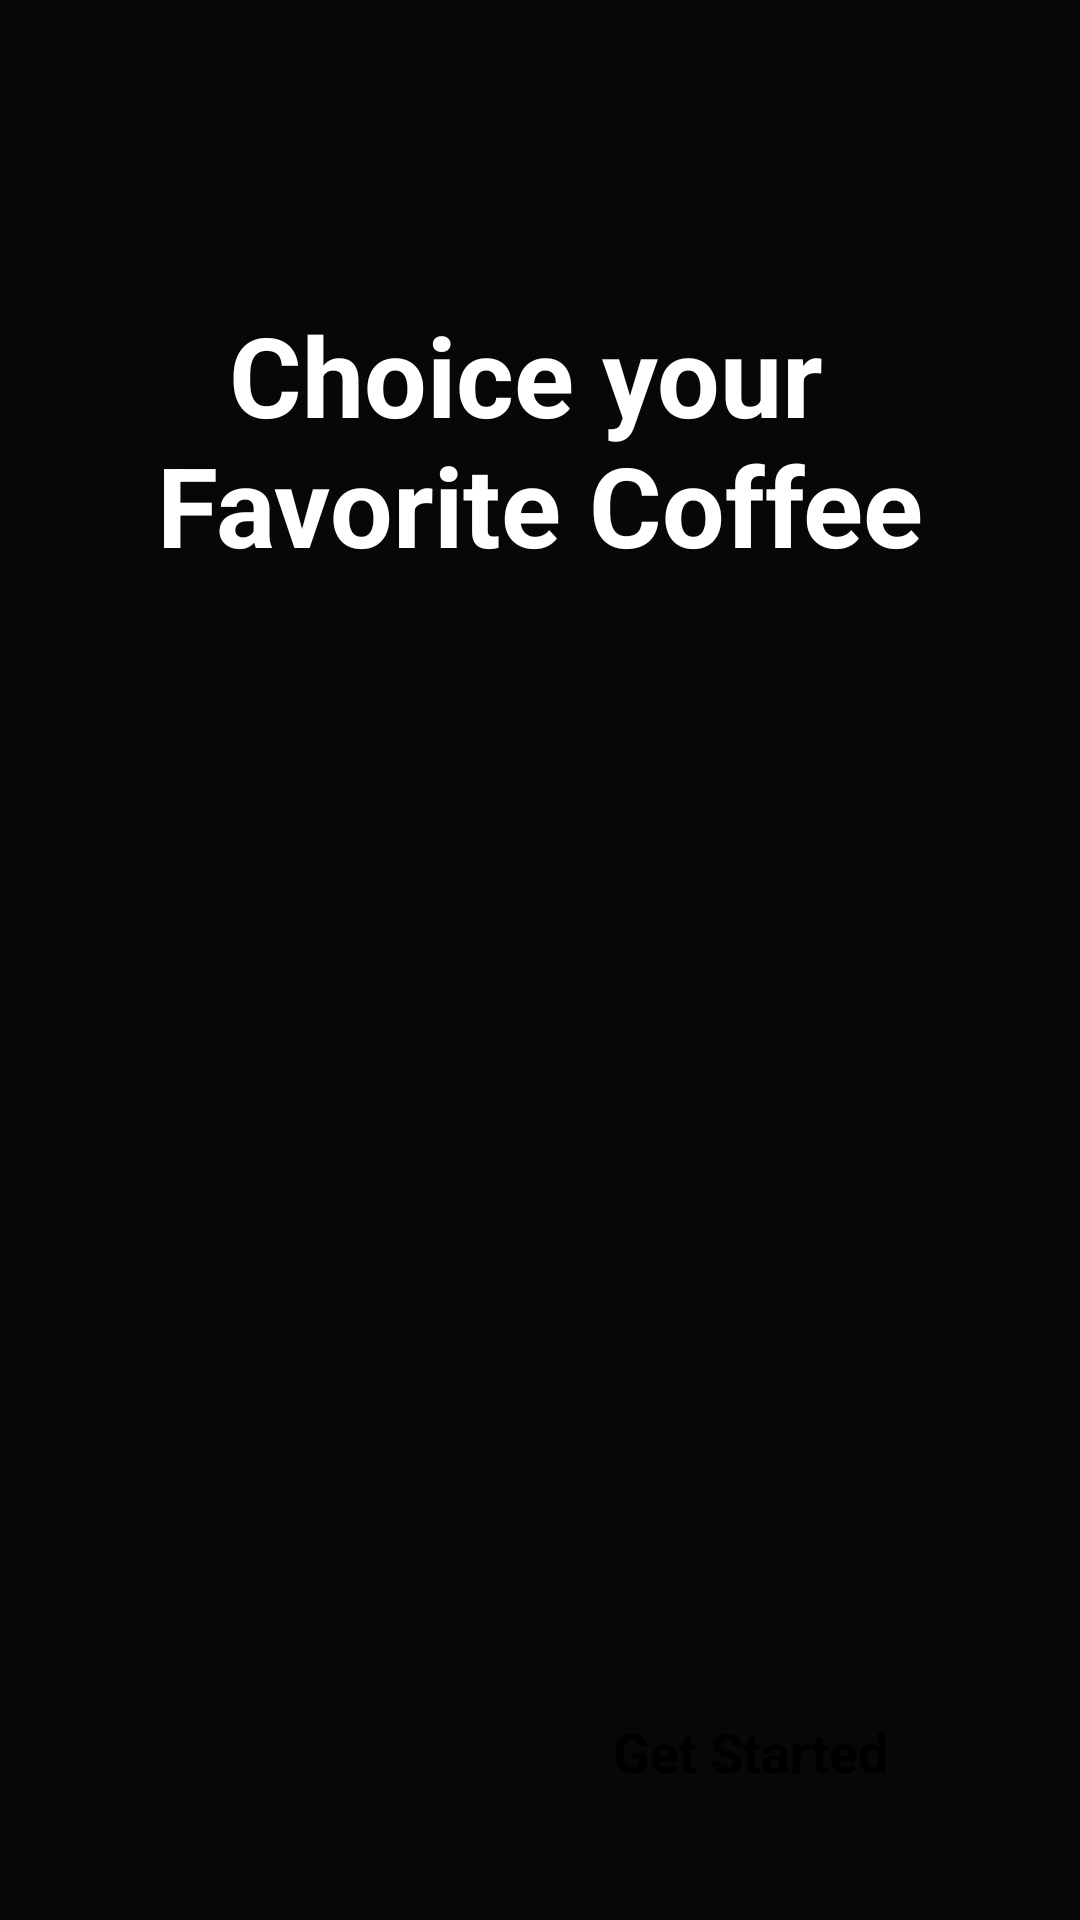

Produce the Android XML layout that renders to this screen, including the resource entries it uses.
<!-- AndroidManifest.xml: application theme Theme.EApp -->
<!-- res/layout/activity_splash.xml -->
<?xml version="1.0" encoding="utf-8"?>
<androidx.constraintlayout.widget.ConstraintLayout xmlns:android="http://schemas.android.com/apk/res/android"
    xmlns:app="http://schemas.android.com/apk/res-auto"
    xmlns:tools="http://schemas.android.com/tools"
    android:id="@+id/main"
    android:layout_width="match_parent"
    android:layout_height="match_parent"
    android:background="#040404"
    tools:context=".Activity.SplashActivity">

    <ImageView
        android:id="@+id/imageView"
        android:layout_width="410dp"
        android:layout_height="677dp"
        android:layout_marginEnd="1dp"
        android:background="#070707"
        android:scaleType="centerCrop"
        app:layout_constraintBottom_toBottomOf="parent"
        app:layout_constraintEnd_toEndOf="parent"
        app:layout_constraintHorizontal_bias="0.0"
        app:layout_constraintStart_toStartOf="parent"
        app:srcCompat="@drawable/splash_pic" />

    <TextView
        android:id="@+id/textView2"
        android:layout_width="wrap_content"
        android:layout_height="wrap_content"
        android:layout_marginTop="100dp"
        android:text="@string/choice_your_favorite_coffee"
        android:textStyle = "bold"
        android:textColor="@color/white"
        android:textAlignment="center"
        android:textSize="37sp"
        app:layout_constraintEnd_toEndOf="parent"
        app:layout_constraintStart_toStartOf="parent"
        app:layout_constraintTop_toTopOf="parent" />

    <androidx.appcompat.widget.AppCompatButton
        android:id="@+id/startBtn"
        android:paddingHorizontal="32dp"
        android:textSize="18dp"
        android:textStyle="bold"
        android:layout_width="wrap_content"
        android:layout_height="wrap_content"
        android:text="@string/get_started"
        android:layout_margin="32dp"
        android:background="@drawable/white_bg"
        style="@android:style/Widget.Button"
        app:layout_constraintBottom_toBottomOf="parent"
        app:layout_constraintEnd_toEndOf="parent" />
</androidx.constraintlayout.widget.ConstraintLayout>
<!-- resources referenced by this layout -->
<resources>
  <color name="white">#FFFFFFFF</color>
  <string name="choice_your_favorite_coffee">Choice your \nFavorite Coffee</string>
  <string name="get_started">Get Started</string>
  <style name="Theme.EApp" parent="Base.Theme.EApp" />
  <style name="Base.Theme.EApp" parent="Theme.Material3.DayNight.NoActionBar">
          
          
      </style>
</resources>
